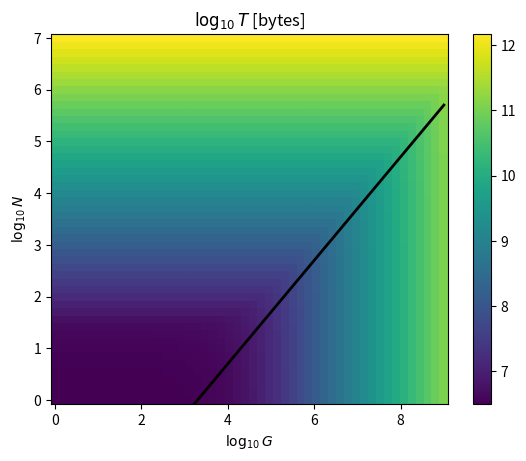
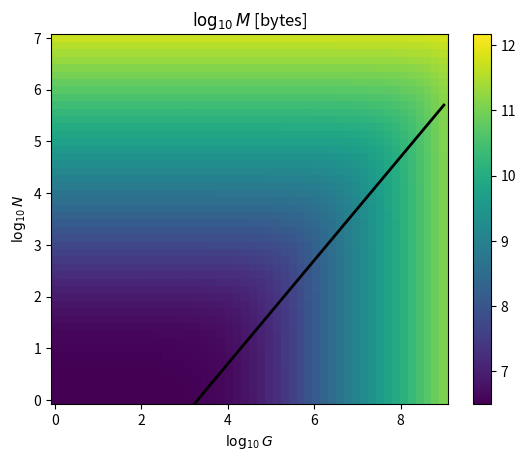

These charts were generated, in order, by the following Python code:
import sys
import matplotlib.pyplot as plt
import numpy as np


THREADS = 14
UNIT_BUFFER_LEN = 2**12

def min_memory(N, G):
    return 3 * N * UNIT_BUFFER_LEN * 4 + G * 8 * THREADS + 64**3 * 4 * 3

def min_throughput(N, G):
    return np.maximum(min_memory(N, G), 3 * N * UNIT_BUFFER_LEN * 12)

# This is wrong.
def optimal_p(G):
    return 2e4 * G / (341 * 342 * 342)

n_axis = 10**np.linspace(0, 7, 50)
g_axis = 10**np.linspace(0, 9, 50)
ns, gs = np.meshgrid(n_axis, g_axis)

mems = min_memory(ns, gs)
throughs = min_throughput(ns, gs)

plt.pcolor(np.log10(gs), np.log10(ns), np.log10(throughs))
y_min, y_max = plt.ylim()
x_min, x_max = plt.xlim()
plt.plot(np.log10(g_axis), np.log10(optimal_p(g_axis)), "k",
         linewidth=2)
plt.ylim((y_min, y_max))
plt.xlim((x_min, x_max))
plt.colorbar()
plt.ylabel(r"$\log_{10} N$")
plt.xlabel(r"$\log_{10} G$")
plt.title(r"$\log_{10} T$ [bytes]")

plt.figure()
plt.pcolor(np.log10(gs), np.log10(ns), np.log10(mems),
           vmin=np.min(np.log10(throughs)),
           vmax=np.max(np.log10(throughs)))
y_min, y_max = plt.ylim()
x_min, x_max = plt.xlim()
plt.plot(np.log10(g_axis), np.log10(optimal_p(g_axis)), "k",
         linewidth=2)
plt.ylim((y_min, y_max))
plt.xlim((x_min, x_max))
plt.ylabel(r"$\log_{10} N$")
plt.xlabel(r"$\log_{10} G$")
plt.title(r"$\log_{10} M$ [bytes]")
plt.colorbar()
plt.show()
